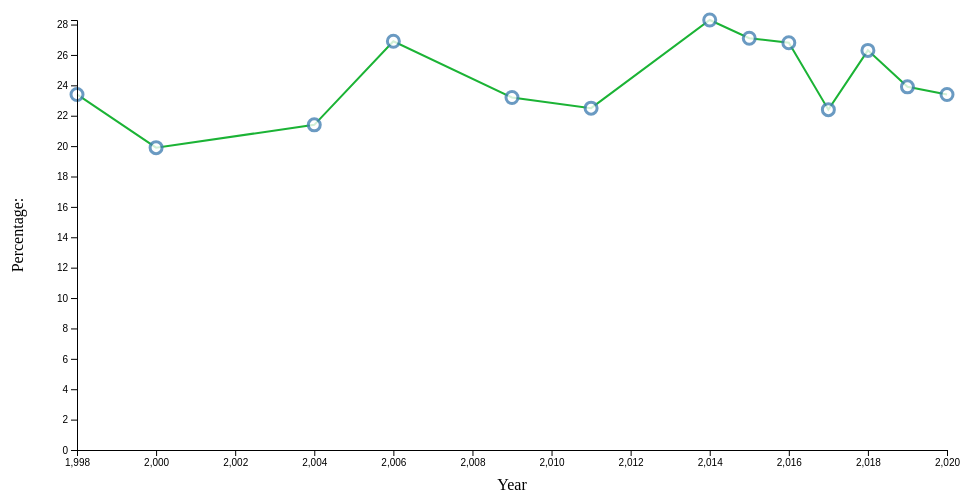
D3 v4 page, settled after 360 driven frames (6 s of simulated time); the page loaded 1 data file(s).



var div = d3.select("body").append("div")
    .attr("class", "tooltip")
    .style("opacity", 0);

// set the dimensions and margins of the graph
var margin = {top: 20, right: 20, bottom: 50, left: 70},
    width = 960 - margin.left - margin.right,
    height = 500 - margin.top - margin.bottom;

// parse the date / time


// set the ranges
var x = d3.scaleLinear().range([0, width]);
var y = d3.scaleLinear().range([height, 0]);

// define the line
var valueline = d3.line()
    .x(function(d) { return x(d.year); })
    .y(function(d) { return y(d.percentage); });

// append the svg obgect to the body of the page
// appends a 'group' element to 'svg'
// moves the 'group' element to the top left margin
var svg = d3.select("body").append("svg")
    .attr("width", width + margin.left + margin.right)
    .attr("height", height + margin.top + margin.bottom)
  .append("g")
    .attr("transform",
          "translate(" + margin.left + "," + margin.top + ")");


// Get the data

d3.csv("heart.csv", function(error, data) {
  if (error) throw error;

  // format the data


  // Scale the range of the data
  x.domain(d3.extent(data, function(d) { return d.year; }));
  y.domain([0, d3.max(data, function(d) { return d.percentage; })]);

  // Add the valueline path.
  svg.append("path")
      .data([data])
      .attr("class", "line")
      .attr("d", valueline);
  

	  svg.selectAll(".dot")
	  .data(data)
	  .enter().append("circle")
      .on("click", removeElem) 
	  .attr('class', 'datapoint')
	  .attr('cx', function(d) { return x(d.year); })
	  .attr('cy', function(d) { return y(d.percentage); })
	  .attr('r', 6)
	  .attr('fill', 'white')
	  .attr('stroke', 'steelblue')
      .style("opacity", .8) 
	  .attr('stroke-width', '3')
	  .on('mouseover', function(d){
        d3.select(this).attr("r", 10).style("fill", "red");
        d3.select(this).transition()
                .duration('100')
                .attr("r", 7);
        div.transition()        
            .duration(70)      
            .style("opacity", .7)

             ;      
             div.html("The Year: " + d3.format(".2f")(d.year)+" Percentage: "+d3.format(".2f")(d.percentage))
               .style("left", (d3.event.pageX + 10) + "px")
               .style("top", (d3.event.pageY - 15) + "px");   
      })
	  .on("mouseout", function(d) {       
        d3.select(this).attr("r", 5.5).style("fill", "#fff8ee");
        div.transition()        
            .duration(200)      
            .style("opacity", 0);   
    });

  // Add the x Axis
  svg.append("g")
      .attr("transform", "translate(0," + height + ")")
      .call(d3.axisBottom(x));

  // text label for the x axis
  svg.append("text")             
      .attr("transform",
            "translate(" + (width/2) + " ," + 
                           (height + margin.top + 20) + ")")
      .style("text-anchor", "middle")
      .text("Year");

  // Add the y Axis
  svg.append("g")
      .call(d3.axisLeft(y));

  // text label for the y axis
  svg.append("text")
      .attr("transform", "rotate(-90)")
      .attr("y", 0 - margin.left)
      .attr("x",0 - (height / 2))
      .attr("dy", "1em")
      .style("text-anchor", "middle")
      .text("Percentage:");

	  

});

function removeElem(d){
    d3.event.stopPropagation();
    d3.select(this)
    .remove();
}


### data: heart.csv
year, percentage
2020, 23.4
2019, 23.9
2018, 26.3
2017, 22.4
2016, 26.8
2015, 27.1
2014, 28.3
2011, 22.5
2009, 23.2
2006, 26.9
2004, 21.4
2000, 19.9
1998, 23.4